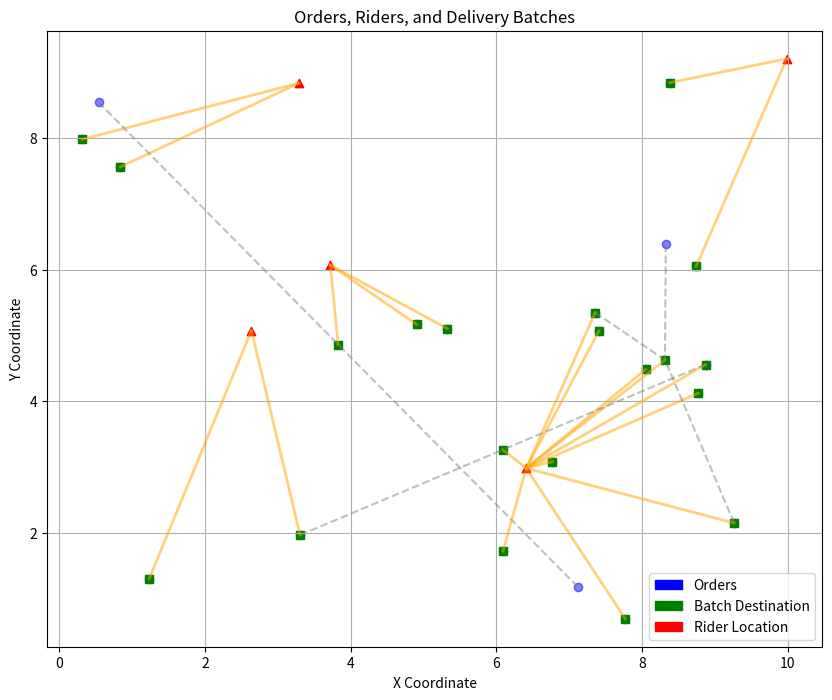

Recreate this plot in Python.
from datetime import datetime, timedelta
import random
import matplotlib.pyplot as plt
import matplotlib.patches as mpatches


class Order:
    def __init__(self, order_id, kitchen_id, customer_id, pickup_time, location):
        self.order_id = order_id
        self.kitchen_id = kitchen_id
        self.customer_id = customer_id
        self.pickup_time = pickup_time
        self.location = location


class Rider:
    def __init__(self, rider_id, current_location):
        self.rider_id = rider_id
        self.current_location = current_location


class DeliveryBatch:
    def __init__(self):
        self.orders = []
        self.destination = None


def calculate_distance(location1, location2):
    # Calculate Manhattan distance between two locations
    x1, y1 = location1
    x2, y2 = location2
    return abs(x2 - x1) + abs(y2 - y1)


def group_orders(orders):
    grouped_orders = []

    def group_orders_by_rule(order_key_func):
        order_groups = {}
        for order in orders:
            key = order_key_func(order)
            if key in order_groups:
                order_groups[key].append(order)
            else:
                order_groups[key] = [order]
        for orders_list in order_groups.values():
            if len(orders_list) > 1:
                sorted_orders = sorted(orders_list, key=lambda x: datetime.strptime(x.pickup_time, '%I:%M %p'))
                group = [sorted_orders[0]]
                for i in range(1, len(sorted_orders)):
                    prev_time = datetime.strptime(sorted_orders[i - 1].pickup_time, '%I:%M %p')
                    current_time = datetime.strptime(sorted_orders[i].pickup_time, '%I:%M %p')
                    time_difference = (current_time - prev_time).total_seconds() / 60  # Convert to minutes
                    if time_difference <= 10:
                        group.append(sorted_orders[i])
                    else:
                        grouped_orders.append(group)
                        group = [sorted_orders[i]]
                grouped_orders.append(group)

    # Rule #1: Group orders from the same kitchen and customer with similar ready times
    group_orders_by_rule(lambda order: (order.kitchen_id, order.customer_id))

    # Rule #2: Group orders from two different kitchens to the same customer
    group_orders_by_rule(lambda order: order.customer_id)

    # Rule #3: Group orders from the same kitchen to two different customers
    group_orders_by_rule(lambda order: order.kitchen_id)

    # Rule #4: Group orders to the same customer with 2nd kitchen pickup on the way
    customer_kitchen_pickup = {}
    for order in orders:
        key = (order.customer_id, order.kitchen_id)
        if key in customer_kitchen_pickup:
            customer_kitchen_pickup[key].append(order)
        else:
            customer_kitchen_pickup[key] = [order]
    for _, orders in customer_kitchen_pickup.items():
        if len(orders) == 2:
            # Check if the pickup times are 10 minutes apart
            pickup_times = [datetime.strptime(order.pickup_time, '%I:%M %p') for order in orders]
            time_diff = (pickup_times[1] - pickup_times[0]).total_seconds() / 60
            if time_diff == 10:
                grouped_orders.append(orders)

    # Rule #5: Group orders with 2nd customer drop on the way to the 1st customer
    for order1 in orders:
        for order2 in orders:
            if order1.customer_id != order2.customer_id:
                # Check if the pickup times are 10 minutes apar t or if the pickup time is before reaching the kitchen
                pickup_time1 = datetime.strptime(order1.pickup_time, '%I:%M %p')
                pickup_time2 = datetime.strptime(order2.pickup_time, '%I:%M %p')
                time_diff = (pickup_time2 - pickup_time1).total_seconds() / 60
                if time_diff == 10 or pickup_time2 <= pickup_time1:
                    grouped_orders.append([order1, order2])

    return grouped_orders


def optimize_route(delivery_batch):
    orders = delivery_batch.orders
    if not orders:
        return

    # Calculate the centroid of the orders' locations as the destination
    centroid_x = sum(order.location[0] for order in orders) / len(orders)
    centroid_y = sum(order.location[1] for order in orders) / len(orders)
    delivery_batch.destination = (centroid_x, centroid_y)


def assign_batches_to_riders(delivery_batches, riders):
    assigned_orders = set()  # Track assigned orders
    assigned_batches = {rider.rider_id: [] for rider in riders}

    # Sort the riders by their current location
    riders.sort(key=lambda rider: rider.current_location)

    # Assign batches to riders based on their availability and distance
    for batch in delivery_batches:
        closest_rider = None
        min_distance = float('inf')

        # Find the closest available rider to the batch destination
        for rider in riders:
            if batch.destination not in assigned_orders:  # Check if the batch destination has been assigned
                distance_to_batch = calculate_distance(rider.current_location, batch.destination)
                if distance_to_batch < min_distance:
                    min_distance = distance_to_batch
                    closest_rider = rider

        if closest_rider:
            assigned_batches[closest_rider.rider_id].append(batch)
            assigned_orders.add(batch.destination)  # Mark the destination as assigned

    return assigned_batches


# Generate random orders
def generate_orders(num_orders):
    orders = []
    for i in range(1, num_orders + 1):
        order_id = i
        kitchen_id = f'kitchen{random.randint(1, 5)}'  # Corrected usage of random.randint
        customer_id = f'customer{random.randint(1, 20)}'
        pickup_time = (datetime.now() + timedelta(minutes=random.randint(0, 120))).strftime('%I:%M %p')
        location = (random.uniform(0, 10), random.uniform(0, 10))  # Random location
        orders.append(Order(order_id, kitchen_id, customer_id, pickup_time, location))
    return orders


# Generate random riders
def generate_riders(num_riders):
    riders = []
    for i in range(1, num_riders + 1):
        rider_id = i
        current_location = (random.uniform(0, 10), random.uniform(0, 10))  # Random location
        riders.append(Rider(rider_id, current_location))
    return riders


# Generate a sample dataset
def generate_dataset(num_orders, num_riders):
    orders = generate_orders(num_orders)
    riders = generate_riders(num_riders)
    return orders, riders




def plot_orders_and_batches(orders, assigned_batches, riders):
    plt.figure(figsize=(10, 8))

    # Plot orders
    for order in orders:
        plt.scatter(order.location[0], order.location[1], color='blue', alpha=0.5)

    # Plot delivery batches and connect them to rider's current location
    for rider in riders:  # Iterate over riders directly, since riders is a list
        rider_location = rider.current_location
        rider_id = rider.rider_id  # Access rider ID if needed
        if rider_id in assigned_batches:
            batches = assigned_batches[rider_id]
            for batch in batches:
                batch_destination = batch.destination
                plt.scatter(batch_destination[0], batch_destination[1], color='green', marker='s')
                plt.plot([rider_location[0], batch_destination[0]], [rider_location[1], batch_destination[1]],
                         color='orange', linestyle='-', linewidth=2, alpha=0.5)
                for order in batch.orders:
                    plt.plot([order.location[0], batch_destination[0]], [order.location[1], batch_destination[1]],
                             color='gray', linestyle='--', alpha=0.5)

    # Plot rider's current location
    for rider in riders:
        plt.scatter(rider.current_location[0], rider.current_location[1], color='red', marker='^')

    # Create custom patches for the legend
    orders_patch = mpatches.Patch(color='blue', label='Orders')
    batch_destination_patch = mpatches.Patch(color='green', label='Batch Destination')
    rider_location_patch = mpatches.Patch(color='red', label='Rider Location')

    plt.xlabel('X Coordinate')
    plt.ylabel('Y Coordinate')
    plt.title('Orders, Riders, and Delivery Batches')
    plt.legend(handles=[orders_patch, batch_destination_patch, rider_location_patch])
    plt.grid(True)
    plt.show()


if __name__ == "__main__":
    # Generate a dataset with 20 orders and 5 riders
    orders, riders = generate_dataset(20, 5)

    # Step 1: Group orders based on rules
    grouped_orders = group_orders(orders)

    # Step 2: Optimize route for each delivery batch
    delivery_batches = []
    for group in grouped_orders:
        delivery_batch = DeliveryBatch()
        delivery_batch.orders = group
        optimize_route(delivery_batch)
        delivery_batches.append(delivery_batch)

    # Step 3: Assign delivery batches to riders
    assigned_batches = assign_batches_to_riders(delivery_batches, riders)

    # Print the assigned batches in a more understandable format
    print("Assigned Batches to Riders:")
    for rider_id, batches in assigned_batches.items():
        print(f"Rider ID: {rider_id}")
        if (rider_id < len(riders)):
            print(f"Current Location: {riders[rider_id].current_location}")
        for batch in batches:
            print(f"Batch Destination: {batch.destination}")
            print("Orders in the Batch:")
            for order in batch.orders:
                print(
                    f"- Order ID: {order.order_id}, Kitchen ID: {order.kitchen_id}, Customer ID: {order.customer_id}, Pickup Time: {order.pickup_time}, Location: {order.location}")
            print()
    plot_orders_and_batches(orders, assigned_batches, riders)
